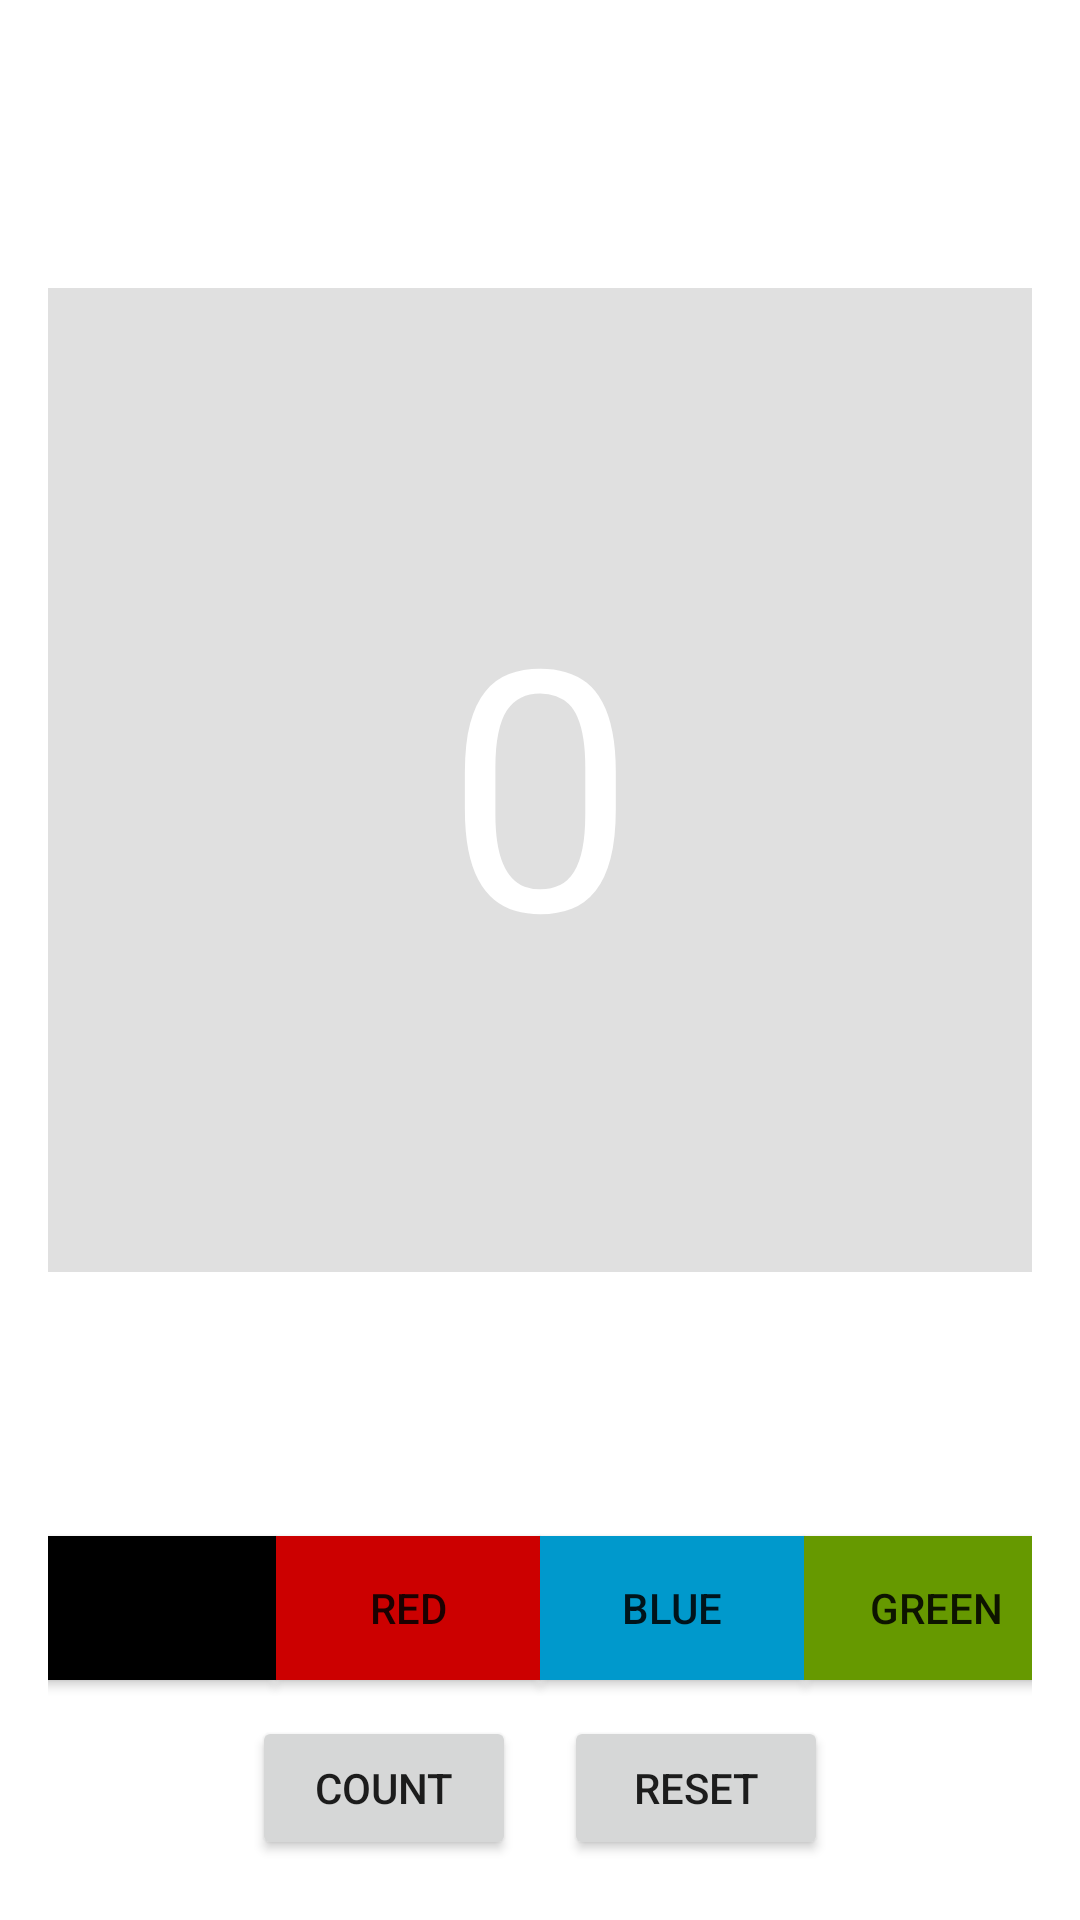

Here is an Android app screen rendered from its layout file. Give the layout XML and the strings, colors and styles it references.
<!-- AndroidManifest.xml: application theme Theme.HelloSharedPrefs_91 -->
<!-- res/layout/activity_main.xml -->
<androidx.constraintlayout.widget.ConstraintLayout
    xmlns:android="http://schemas.android.com/apk/res/android"
    xmlns:app="http://schemas.android.com/apk/res-auto"
    xmlns:tools="http://schemas.android.com/tools"
    android:layout_width="match_parent"
    android:layout_height="match_parent"
    android:padding="16dp"
    tools:context=".MainActivity">

    <androidx.appcompat.widget.AppCompatTextView
        android:id="@+id/count_textview"
        android:layout_width="0dp"
        android:layout_height="0dp"
        android:background="@color/default_background"
        android:gravity="center"
        android:text="@string/default_count"
        android:textColor="@android:color/white"
        android:textSize="112sp"
        app:layout_constraintBottom_toTopOf="@+id/guideline_upper"
        app:layout_constraintDimensionRatio="1:1"
        app:layout_constraintEnd_toEndOf="parent"
        app:layout_constraintStart_toStartOf="parent"
        app:layout_constraintTop_toTopOf="parent" />

    <androidx.constraintlayout.widget.Guideline
        android:id="@+id/guideline_upper"
        android:layout_width="wrap_content"
        android:layout_height="wrap_content"
        android:orientation="horizontal"
        app:layout_constraintGuide_end="120dp"/>

    <androidx.appcompat.widget.AppCompatButton
        android:id="@+id/black_background_button"
        style="@style/AppTheme.Button.Colored"
        android:layout_width="wrap_content"
        android:layout_height="wrap_content"
        android:background="@color/black"
        android:onClick="changeBackground"
        android:text="@string/black_button"
        app:layout_constraintBottom_toTopOf="@+id/guideline_lower"
        app:layout_constraintEnd_toStartOf="@+id/red_background_button"
        app:layout_constraintHorizontal_chainStyle="packed"
        app:layout_constraintStart_toStartOf="parent"
        app:layout_constraintTop_toTopOf="@+id/guideline_upper" />

    <androidx.appcompat.widget.AppCompatButton
        android:id="@+id/red_background_button"
        style="@style/AppTheme.Button.Colored"
        android:layout_width="wrap_content"
        android:layout_height="wrap_content"
        android:background="@color/red_background"
        android:onClick="changeBackground"
        android:text="@string/red_button"
        app:layout_constraintBottom_toTopOf="@+id/guideline_lower"
        app:layout_constraintEnd_toStartOf="@+id/blue_background_button"
        app:layout_constraintStart_toEndOf="@+id/black_background_button"
        app:layout_constraintTop_toTopOf="@+id/guideline_upper"/>

    <androidx.appcompat.widget.AppCompatButton
        android:id="@+id/blue_background_button"
        style="@style/AppTheme.Button.Colored"
        android:layout_width="wrap_content"
        android:layout_height="wrap_content"
        android:background="@color/blue_background"
        android:onClick="changeBackground"
        android:text="@string/blue_button"
        app:layout_constraintBottom_toTopOf="@+id/guideline_lower"
        app:layout_constraintEnd_toStartOf="@+id/green_background_button"
        app:layout_constraintStart_toEndOf="@+id/red_background_button"
        app:layout_constraintTop_toTopOf="@+id/guideline_upper"/>

    <androidx.appcompat.widget.AppCompatButton
        android:id="@+id/green_background_button"
        style="@style/AppTheme.Button.Colored"
        android:layout_width="wrap_content"
        android:layout_height="wrap_content"
        android:background="@color/green_background"
        android:onClick="changeBackground"
        android:text="@string/green_button"
        app:layout_constraintBottom_toTopOf="@+id/guideline_lower"
        app:layout_constraintEnd_toEndOf="parent"
        app:layout_constraintStart_toEndOf="@+id/blue_background_button"
        app:layout_constraintTop_toTopOf="@+id/guideline_upper"/>

    <androidx.constraintlayout.widget.Guideline
        android:id="@+id/guideline_lower"
        android:layout_width="wrap_content"
        android:layout_height="wrap_content"
        android:orientation="horizontal"
        app:layout_constraintGuide_end="56dp"/>

    <androidx.appcompat.widget.AppCompatButton
        android:id="@+id/count_button"
        style="@style/AppTheme.Button"
        android:layout_width="wrap_content"
        android:layout_height="wrap_content"
        android:layout_marginEnd="16dp"
        android:layout_marginRight="16dp"
        android:onClick="countUp"
        android:text="@string/count_button"
        app:layout_constraintBottom_toBottomOf="parent"
        app:layout_constraintEnd_toStartOf="@+id/reset_button"
        app:layout_constraintHorizontal_chainStyle="packed"
        app:layout_constraintStart_toStartOf="parent"
        app:layout_constraintTop_toBottomOf="@+id/guideline_lower"/>

    <androidx.appcompat.widget.AppCompatButton
        android:id="@+id/reset_button"
        style="@style/AppTheme.Button"
        android:layout_width="wrap_content"
        android:layout_height="wrap_content"
        android:onClick="reset"
        android:text="@string/reset_button"
        app:layout_constraintBottom_toBottomOf="parent"
        app:layout_constraintEnd_toEndOf="parent"
        app:layout_constraintStart_toEndOf="@+id/count_button"
        app:layout_constraintTop_toBottomOf="@+id/guideline_lower"/>

</androidx.constraintlayout.widget.ConstraintLayout>
<!-- resources referenced by this layout -->
<resources>
  <color name="black">#FF000000</color>
  <color name="blue_background">#0099CC</color>
  <color name="default_background">#E0E0E0</color>
  <color name="green_background">#669900</color>
  <color name="red_background">#CC0000</color>
  <string name="black_button">Black</string>
  <string name="blue_button">Blue</string>
  <string name="count_button">Count</string>
  <string name="default_count">0</string>
  <string name="green_button">Green</string>
  <string name="red_button">Red</string>
  <string name="reset_button">Reset</string>
  <style name="Theme.HelloSharedPrefs_91" parent="Theme.MaterialComponents.DayNight.DarkActionBar">
          
          <item name="colorPrimary">@color/purple_500</item>
          <item name="colorPrimaryVariant">@color/purple_700</item>
          <item name="colorOnPrimary">@color/white</item>
          
          <item name="colorSecondary">@color/teal_200</item>
          <item name="colorSecondaryVariant">@color/teal_700</item>
          <item name="colorOnSecondary">@color/black</item>
          
          <item name="android:statusBarColor" tools:targetApi="l">?attr/colorPrimaryVariant</item>
          
      </style>
  <color name="purple_500">#FF6200EE</color>
  <color name="purple_700">#FF3700B3</color>
  <color name="white">#FFFFFFFF</color>
  <color name="teal_200">#FF03DAC5</color>
  <color name="teal_700">#FF018786</color>
</resources>
